pico-8 play session: hold → + tap 🅾

[t = 1 s] hold → ~1s, tap 🅾 ~2×
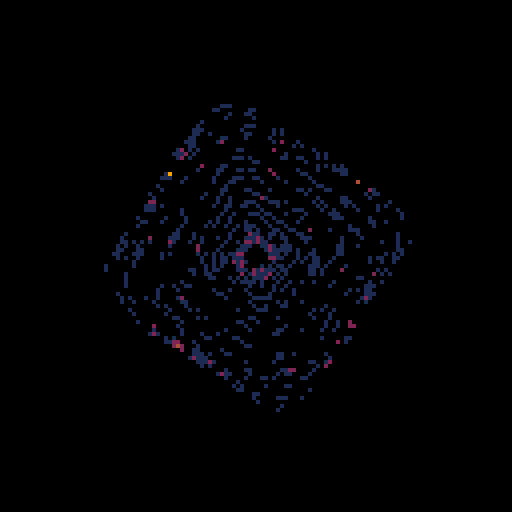
[t = 2 s] hold → ~2s, tap 🅾 ~4×
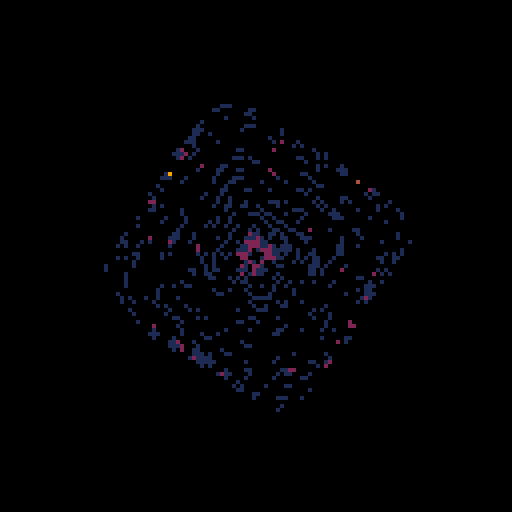
[t = 6 s] hold → ~6s, tap 🅾 ~10×
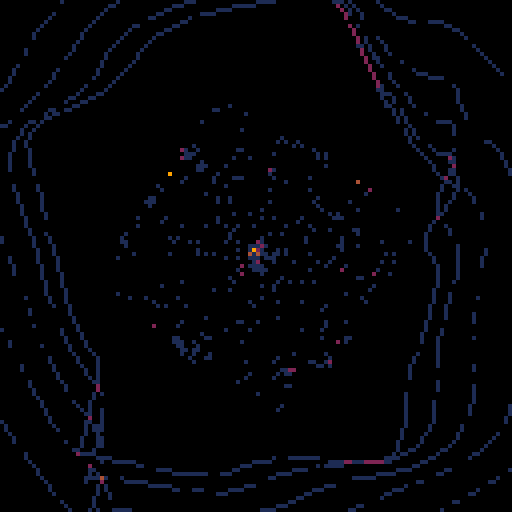
[t = 8 s] hold → ~8s, tap 🅾 ~14×
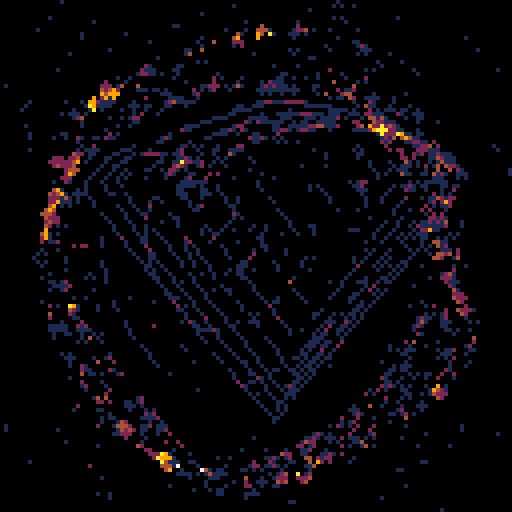

pico-8 cartridge
version 8
__lua__
--shape toy
--pico-8 doodle by trasevol_dog


function _init()

 plt={0,1,2,4,9,10,7}

 lookuptab={}
 for ka,ca in pairs(plt) do
  for kb,cb in pairs(plt) do
   local poss={}
   for va=0,1 do
    for vb=0,1 do
     local nca=plt[min(ka+va,#plt)]
     local ncb=plt[min(kb+vb,#plt)]
     poss[va*16+vb]=nca*16+ncb
    end
   end
  
   lookuptab[ca*16+cb]=poss
  end
 end
 
 
 pltprev={}
 for i,c in pairs(plt) do
  pltprev[c]=plt[i-1] or 0
 end
 
 
 ptsk=24
 
 init_shapes()
 
 lines={}
 local pts={}
 for i=1,ptsk do
  add(pts,{x=64,y=64})
 end
 
 add(lines,pts)
 
 curshap=1--#shapes

 pul=0
 rot=0
 
 pointify=false
 
 spiraling=0
 dupli=0
 layery=0
 flippy=0
end

t=0
function _update()
 t+=0.01
 
 pul+=0.01
 rot+=0.001
 
 local puls=8*cos(pul*4)
 
 local ofx,ofy=64,64
 
 if btnp(4) then
  curshap=(curshap)%#shapes+1
 end
 
 if btnp(5) then
  pointify=true
 end
 
 if btnp(0) then
  spiraling=1
 end
 
 if btnp(1) then
  dupli=0.5
 end
 
 if btnp(2) then
  layery=1
 end
 
 if btnp(3) then
  flippy=0.6
 end
 
 if layery>0 then
  lines[1]=ppts or lines[1]
  layery=max(layery-0.01,0)
 end
 

 if flippy>0 then
  flippy=max(flippy-0.01,0)
 end
 
 
 if spiraling>0 then
  spiraling=max(spiraling-0.01,0)
  
  local spi=spiraling
  ofx=64+spi*64*cos(rot/1.5)
  ofy=64+spi*64*sin(rot/1.5)
  
  rot+=0.03
 end
 
 
 if dupli>0 then
  dupli=max(dupli-0.01,0)
  
  if dupli%0.06<0.03 then
   puls=-64
  else
   puls=64
  end
 end
 
 
 if pointify then
  puls=-128
  
  if abs(lines[1][1].x-64)<1 and abs(lines[1][1].y-64)<1 then
   local shap=shapes[curshap]
   for pts in all(lines) do
    for i,p in pairs(pts) do
     local np=shap[i]
     p.x=ofx+(np.l+128)*cos(np.a+rot-0.1)
     p.y=ofy+(np.l+128)*sin(np.a+rot-0.1)
    end
   end
   
   pointify=false
  end
 end
 
 
 for pts in all(lines) do
  local shap=shapes[curshap]
  for i,p in pairs(pts) do
   local np=shap[i]
   
   local l=max(np.l+puls,0)
   
   if flippy>0 and flippy%0.6>0.3 then
    nx=l*cos(-np.a+rot)
    ny=l*sin(-np.a+rot)
   else
    nx=l*cos(np.a+rot)
    ny=l*sin(np.a+rot)
   end
   
   p.x=lerp(p.x,ofx+nx,0.1)
   p.y=lerp(p.y,ofy+ny,0.1)
  end
 end
 
 if layery>0 then
  local sca=flr(layery*25)%8*0.3
  ppts={}
  for p in all(lines[1]) do
   add(ppts,{x=p.x,y=p.y})
   p.x=(p.x-ofx)*sca+ofx
   p.y=(p.y-ofy)*sca+ofy
  end
 end
end

function _draw()
 cls()
 
 
 for pts in all(lines) do
  splineloop(pts,1)
 end
 
 
 
 for a=0,0x1fff do
  local b=bor(0x6000,a)
  poke(b,
   lookuptab[peek(a)][peek(b)]
  )
 end
 
 memcpy(0x0,0x6000,0x2000)
 
 for i=0,699 do
  local x,y=rnd(128),rnd(128)
  local c=pget(x,y)
  if c>0 then
   c=pltprev[c]
   circfill(x,y,1,c)
   --pset(x,y,c)
  end
 end
 
 memcpy(0x0,0x6000,0x2000)
 
 --print(stat(1),0,0,7)
end




function init_shapes()
 shapes={}
 
 local sphere={}
 for i=1,ptsk do
  add(sphere,{l=48,a=i/ptsk})
 end
 add(shapes,sphere)
 
 local square={}
 local sk=ptsk/4
 for i=1,ptsk do
  local ik=flr(i/sk)*0.25
  add(square,{l=56,a=ik})
 end
 add(shapes,square)
 
 local triangle={}
 local sk=ptsk/3
 for i=1,ptsk do
  local ik=flr(i/sk)*0.33
  add(triangle,{l=60,a=ik})
 end
 add(shapes,triangle)
 
 
 local bumpy={}
 local sk=ptsk/16
 for i=1,ptsk do
  local ik=flr(i/sk)
  
  local a=i/ptsk
  local l=12+32*abs(sin(a*2))+16*abs(sin(a*4))
  
  add(bumpy,{l=l,a=a})
  
 end
 add(shapes,bumpy)
 
 
 local heart={}
 for i=1,ptsk do
  local ii=1-(i-1)/(ptsk-1)
  local x=16*(sin(ii)^3)
  local y=13*cos(ii)-5*cos(2*ii)-2*cos(3*ii)-cos(4*ii)
  
  local l=3.3*sqrt(sqr(x)+sqr(y))
  local a=atan2(x,y)+0.5
  add(heart,{a=a,l=l})
 end
 add(shapes,heart)
 
 local sk=ptsk/10
 local star={}
 for i=1,ptsk do
  local ik=flr(i/sk)
  local l=16+ik%2*32
  add(star,{l=l,a=ik*0.1})
 end
 add(shapes,star)
 
 
 local bullet={}
 local sk=ptsk/4
 for i=1,ptsk do
  if i<=ptsk/2 or i==ptsk then
   local a=i/ptsk
   local x=32*cos(a)
   local y=-16+32*sin(a)
   
   local aa=atan2(x,y)
   local l=sqrt(sqr(x)+sqr(y))
   
   add(bullet,{a=aa,l=l})
  else
   local ik=flr(i/sk)
   local a=ik*0.25+0.125
   local x=1.5*32*cos(a)
   local y=16+1.5*32*sin(a)
   
   local aa=atan2(x,y)
   local l=sqrt(sqr(x)+sqr(y))
   
   add(bullet,{a=aa,l=l})
  end
 end
 add(shapes,bullet)
 
 
 local tear={}
 for i=1,ptsk do
  local ii=(i-1)/(ptsk-1)
  
  local x=cos(ii)
  local y=sin(ii)*sqr(sin(ii*0.5))
  
  local l=48*sqrt(sqr(x)+sqr(y))
  local a=atan2(x,y)
  
  add(tear,{l=l,a=a})
 end
 add(shapes,tear)
 
 
 local cake={}
 for i=1,ptsk do
  if i<=2 then
   local x=-32
   local y=32
   
   local l=sqrt(sqr(x)+sqr(y))
   local aa=atan2(x,y)
   
   add(cake,{l=l,a=aa})
  else
   local a=(i-2)/(ptsk-2)*0.25
   local x=-32+80*cos(a)
   local y=32+80*sin(a)
   
   local l=sqrt(sqr(x)+sqr(y))
   local aa=atan2(x,y)
   
   add(cake,{l=l,a=aa})
  end
 end
 add(shapes,cake)

end




function splineloop(pts,c)
 if #pts==0 then return
 elseif #pts==1 then pset(pts[1].x,pts[1].y,c) return
 elseif #pts==2 then line(pts[1].x,pts[1].y,pts[2].x,pts[2].y,c) return
 end
 
 local lp={
    x=(pts[1].x+pts[2].x)/2,
    y=(pts[1].y+pts[2].y)/2
   }
 
 for i=2,#pts+1 do
  local i1=(i-1)%#pts+1
  local i2=i%#pts+1
  
  local mp={
    x=(pts[i1].x+pts[i2].x)/2,
    y=(pts[i1].y+pts[i2].y)/2
   }
  curve(lp,mp,pts[i1],c)
  lp=mp
 end

end

function spline(pts,c)
 if #pts==0 then return
 elseif #pts==1 then pset(pts[1].x,pts[1].y,c) return
 elseif #pts==2 then line(pts[1].x,pts[1].y,pts[2].x,pts[2].y,c) return
 end
 
 local lp=pts[1]
 
 for i=2,#pts-2 do
  local mp={
    x=(pts[i].x+pts[i+1].x)/2,
    y=(pts[i].y+pts[i+1].y)/2
   }
  curve(lp,mp,pts[i],c)
  lp=mp
 end
 
 curve(lp,pts[#pts],pts[#pts-1],c)
end

function curve(p1,p2,p3,c)

 local lx,ly=p1.x,p1.y
 
 for i=0,1,0.25 do
  local pa={
   x=lerp(p1.x,p3.x,i),
   y=lerp(p1.y,p3.y,i)}
  local pb={
   x=lerp(p3.x,p2.x,i),
   y=lerp(p3.y,p2.y,i)}
   
  local nx,ny
  nx=lerp(pa.x,pb.x,i)
  ny=lerp(pa.y,pb.y,i)
  
  line(lx,ly,nx,ny,c)
  
  lx=nx
  ly=ny
 end

end


function sqr(a) return a*a end
function round(a) return flr(a+0.5) end
function pick(ar) return ar[flr(rnd(#ar))+1] end
function lerp(a,b,i) return (1-i)*a+i*b end
__gfx__
00000000000000000000000000000000000000000000000000000000000000000000000000000000000000000000000000000000000000000000000000000000
00000000000000000000000000000000000000000000000000000000000000000000000000000000000000000000000000000000000000000000000000000000
00000000000000000000000000000000000000000000000000000000000000000000000000000000000000000000000000000000000000000000000000000000
00000000000000000000000000000000000000000000000000000000000000000000000000000000000000000000000000000000000000000000000000000000
00000000000000000000000000000000000000000000000000000000000000000000000000000000000000000000000000000000000000000000000000000000
00000000000000000000000000000000000000000000000000000000000000000000000000000000000000000000000000000000000000000000000000000000
00000000000000000000000000000000000000000000000000000000000000000000000000000000000000000000000000000000000000000000000000000000
00000000000000000000000000000000000000000000000000000000000000000000000000000000000000000000000000000000000000000000000000000000
00000000000000000000000000000000000000000000000000000000000000000000000000000000000000000000000000000000000000000000000000000000
00000000000000000000000000000000000000000000000000000000000000000000000000000000000000000000000000000000000000000000000000000000
00000000000000000000000000000000000000000000000000000000000000000000000000000000000000000000000000000000000000000000000000000000
00000000000000000000000000000000000000000000000000000000000000000000000000000000000000000000000000000000000000000000000000000000
00000000000000000000000000000000000000000000000000000000000000000000000000000000000000000000000000000000000000000000000000000000
00000000000000000000000000000000000000000000000000000000000000000000000000000000000000000000000000000000000000000000000000000000
00000000000000000000000000000000000000000000000000000000000000000000000000000000000000000000000000000000000000000000000000000000
00000000000000000000000000000000000000000000000000000000000000000000000000000000000000000000000000000000000000000000000000000000
00000000000000000000000000000000000000000000000000000000000000000000000000000000000000000000000000000000000000000000000000000000
00000000000000000000000000000000000000000000000000000000000000000000000000000000000000000000000000000000000000000000000000000000
00000000000000000000000000000000000000000000000000000000000000000000000000000000000000000000000000000000000000000000000000000000
00000000000000000000000000000000000000000000000000000000000000000000000000000000000000000000000000000000000000000000000000000000
00000000000000000000000000000000000000000000000000000000000000000000000000000000000000000000000000000000000000000000000000000000
00000000000000000000000000000000000000000000000000000000000000000000000000000000000000000000000000000000000000000000000000000000
00000000000000000000000000000000000000000000000000000000000000000000000000000000000000000000000000000000000000000000000000000000
00000000000000000000000000000000000000000000000000000000000000000000000000000000000000000000000000000000000000000000000000000000
00000000000000000000000000000000000000000000000000000000000000000000000000000000000000000000000000000000000000000000000000000000
00000000000000000000000000000000000000000000000000000000000000000000000000000000000000000000000000000000000000000000000000000000
00000000000000000000000000000000000000000000000000000000000000000000000000000000000000000000000000000000000000000000000000000000
00000000000000000000000000000000000000000000000000000000000000000000000000000000000000000000000000000000000000000000000000000000
00000000000000000000000000000000000000000000000000000000000000000000000000000000000000000000000000000000000000000000000000000000
00000000000000000000000000000000000000000000000000000000000000000000000000000000000000000000000000000000000000000000000000000000
00000000000000000000000000000000000000000000000000000000000000000000000000000000000000000000000000000000000000000000000000000000
00000000000000000000000000000000000000000000000000000000000000000000000000000000000000000000000000000000000000000000000000000000
00000000000000000000000000000000000000000000000000000000000000000000000000000000000000000000000000000000000000000000000000000000
00000000000000000000000000000000000000000000000000000000000000000000000000000000000000000000000000000000000000000000000000000000
00000000000000000000000000000000000000000000000000000000000000000000000000000000000000000000000000000000000000000000000000000000
00000000000000000000000000000000000000000000000000000000000000000000000000000000000000000000000000000000000000000000000000000000
00000000000000000000000000000000000000000000000000000000000000000000000000000000000000000000000000000000000000000000000000000000
00000000000000000000000000000000000000000000000000000000000000000000000000000000000000000000000000000000000000000000000000000000
00000000000000000000000000000000000000000000000000000000000000000000000000000000000000000000000000000000000000000000000000000000
00000000000000000000000000000000000000000000000000000000000000000000000000000000000000000000000000000000000000000000000000000000
00000000000000000000000000000000000000000000000000000000000000000000000000000000000000000000000000000000000000000000000000000000
00000000000000000000000000000000000000000000000000000000000000000000000000000000000000000000000000000000000000000000000000000000
00000000000000000000000000000000000000000000000000000000000000000000000000000000000000000000000000000000000000000000000000000000
00000000000000000000000000000000000000000000000000000000000000000000000000000000000000000000000000000000000000000000000000000000
00000000000000000000000000000000000000000000000000000000000000000000000000000000000000000000000000000000000000000000000000000000
00000000000000000000000000000000000000000000000000000000000000000000000000000000000000000000000000000000000000000000000000000000
00000000000000000000000000000000000000000000000000000000000000000000000000000000000000000000000000000000000000000000000000000000
00000000000000000000000000000000000000000000000000000000000000000000000000000000000000000000000000000000000000000000000000000000
00000000000000000000000000000000000000000000000000000000000000000000000000000000000000000000000000000000000000000000000000000000
00000000000000000000000000000000000000000000000000000000000000000000000000000000000000000000000000000000000000000000000000000000
00000000000000000000000000000000000000000000000000000000000000000000000000000000000000000000000000000000000000000000000000000000
00000000000000000000000000000000000000000000000000000000000000000000000000000000000000000000000000000000000000000000000000000000
00000000000000000000000000000000000000000000000000000000000000000000000000000000000000000000000000000000000000000000000000000000
00000000000000000000000000000000000000000000000000000000000000000000000000000000000000000000000000000000000000000000000000000000
00000000000000000000000000000000000000000000000000000000000000000000000000000000000000000000000000000000000000000000000000000000
00000000000000000000000000000000000000000000000000000000000000000000000000000000000000000000000000000000000000000000000000000000
00000000000000000000000000000000000000000000000000000000000000000000000000000000000000000000000000000000000000000000000000000000
00000000000000000000000000000000000000000000000000000000000000000000000000000000000000000000000000000000000000000000000000000000
00000000000000000000000000000000000000000000000000000000000000000000000000000000000000000000000000000000000000000000000000000000
00000000000000000000000000000000000000000000000000000000000000000000000000000000000000000000000000000000000000000000000000000000
00000000000000000000000000000000000000000000000000000000000000000000000000000000000000000000000000000000000000000000000000000000
00000000000000000000000000000000000000000000000000000000000000000000000000000000000000000000000000000000000000000000000000000000
00000000000000000000000000000000000000000000000000000000000000000000000000000000000000000000000000000000000000000000000000000000
00000000000000000000000000000000000000000000000000000000000000000000000000000000000000000000000000000000000000000000000000000000
00000000000000000000000000000000000000000000000000000000000000000000000000000000000000000000000000000000000000000000000000000000
00000000000000000000000000000000000000000000000000000000000000000000000000000000000000000000000000000000000000000000000000000000
00000000000000000000000000000000000000000000000000000000000000000000000000000000000000000000000000000000000000000000000000000000
00000000000000000000000000000000000000000000000000000000000000000000000000000000000000000000000000000000000000000000000000000000
00000000000000000000000000000000000000000000000000000000000000000000000000000000000000000000000000000000000000000000000000000000
00000000000000000000000000000000000000000000000000000000000000000000000000000000000000000000000000000000000000000000000000000000
00000000000000000000000000000000000000000000000000000000000000000000000000000000000000000000000000000000000000000000000000000000
00000000000000000000000000000000000000000000000000000000000000000000000000000000000000000000000000000000000000000000000000000000
00000000000000000000000000000000000000000000000000000000000000000000000000000000000000000000000000000000000000000000000000000000
00000000000000000000000000000000000000000000000000000000000000000000000000000000000000000000000000000000000000000000000000000000
00000000000000000000000000000000000000000000000000000000000000000000000000000000000000000000000000000000000000000000000000000000
00000000000000000000000000000000000000000000000000000000000000000000000000000000000000000000000000000000000000000000000000000000
00000000000000000000000000000000000000000000000000000000000000000000000000000000000000000000000000000000000000000000000000000000
00000000000000000000000000000000000000000000000000000000000000000000000000000000000000000000000000000000000000000000000000000000
00000000000000000000000000000000000000000000000000000000000000000000000000000000000000000000000000000000000000000000000000000000
00000000000000000000000000000000000000000000000000000000000000000000000000000000000000000000000000000000000000000000000000000000
00000000000000000000000000000000000000000000000000000000000000000000000000000000000000000000000000000000000000000000000000000000
00000000000000000000000000000000000000000000000000000000000000000000000000000000000000000000000000000000000000000000000000000000
00000000000000000000000000000000000000000000000000000000000000000000000000000000000000000000000000000000000000000000000000000000
00000000000000000000000000000000000000000000000000000000000000000000000000000000000000000000000000000000000000000000000000000000
00000000000000000000000000000000000000000000000000000000000000000000000000000000000000000000000000000000000000000000000000000000
00000000000000000000000000000000000000000000000000000000000000000000000000000000000000000000000000000000000000000000000000000000
00000000000000000000000000000000000000000000000000000000000000000000000000000000000000000000000000000000000000000000000000000000
00000000000000000000000000000000000000000000000000000000000000000000000000000000000000000000000000000000000000000000000000000000
00000000000000000000000000000000000000000000000000000000000000000000000000000000000000000000000000000000000000000000000000000000
00000000000000000000000000000000000000000000000000000000000000000000000000000000000000000000000000000000000000000000000000000000
00000000000000000000000000000000000000000000000000000000000000000000000000000000000000000000000000000000000000000000000000000000
00000000000000000000000000000000000000000000000000000000000000000000000000000000000000000000000000000000000000000000000000000000
00000000000000000000000000000000000000000000000000000000000000000000000000000000000000000000000000000000000000000000000000000000
00000000000000000000000000000000000000000000000000000000000000000000000000000000000000000000000000000000000000000000000000000000
00000000000000000000000000000000000000000000000000000000000000000000000000000000000000000000000000000000000000000000000000000000
00000000000000000000000000000000000000000000000000000000000000000000000000000000000000000000000000000000000000000000000000000000
00000000000000000000000000000000000000000000000000000000000000000000000000000000000000000000000000000000000000000000000000000000
00000000000000000000000000000000000000000000000000000000000000000000000000000000000000000000000000000000000000000000000000000000
00000000000000000000000000000000000000000000000000000000000000000000000000000000000000000000000000000000000000000000000000000000
00000000000000000000000000000000000000000000000000000000000000000000000000000000000000000000000000000000000000000000000000000000
00000000000000000000000000000000000000000000000000000000000000000000000000000000000000000000000000000000000000000000000000000000
00000000000000000000000000000000000000000000000000000000000000000000000000000000000000000000000000000000000000000000000000000000
00000000000000000000000000000000000000000000000000000000000000000000000000000000000000000000000000000000000000000000000000000000
00000000000000000000000000000000000000000000000000000000000000000000000000000000000000000000000000000000000000000000000000000000
00000000000000000000000000000000000000000000000000000000000000000000000000000000000000000000000000000000000000000000000000000000
00000000000000000000000000000000000000000000000000000000000000000000000000000000000000000000000000000000000000000000000000000000
00000000000000000000000000000000000000000000000000000000000000000000000000000000000000000000000000000000000000000000000000000000
00000000000000000000000000000000000000000000000000000000000000000000000000000000000000000000000000000000000000000000000000000000
00000000000000000000000000000000000000000000000000000000000000000000000000000000000000000000000000000000000000000000000000000000
00000000000000000000000000000000000000000000000000000000000000000000000000000000000000000000000000000000000000000000000000000000
00000000000000000000000000000000000000000000000000000000000000000000000000000000000000000000000000000000000000000000000000000000
00000000000000000000000000000000000000000000000000000000000000000000000000000000000000000000000000000000000000000000000000000000
00000000000000000000000000000000000000000000000000000000000000000000000000000000000000000000000000000000000000000000000000000000
00000000000000000000000000000000000000000000000000000000000000000000000000000000000000000000000000000000000000000000000000000000
00000000000000000000000000000000000000000000000000000000000000000000000000000000000000000000000000000000000000000000000000000000
00000000000000000000000000000000000000000000000000000000000000000000000000000000000000000000000000000000000000000000000000000000
00000000000000000000000000000000000000000000000000000000000000000000000000000000000000000000000000000000000000000000000000000000
00000000000000000000000000000000000000000000000000000000000000000000000000000000000000000000000000000000000000000000000000000000
00000000000000000000000000000000000000000000000000000000000000000000000000000000000000000000000000000000000000000000000000000000
00000000000000000000000000000000000000000000000000000000000000000000000000000000000000000000000000000000000000000000000000000000
00000000000000000000000000000000000000000000000000000000000000000000000000000000000000000000000000000000000000000000000000000000
00000000000000000000000000000000000000000000000000000000000000000000000000000000000000000000000000000000000000000000000000000000
00000000000000000000000000000000000000000000000000000000000000000000000000000000000000000000000000000000000000000000000000000000
00000000000000000000000000000000000000000000000000000000000000000000000000000000000000000000000000000000000000000000000000000000
00000000000000000000000000000000000000000000000000000000000000000000000000000000000000000000000000000000000000000000000000000000
00000000000000000000000000000000000000000000000000000000000000000000000000000000000000000000000000000000000000000000000000000000
00000000000000000000000000000000000000000000000000000000000000000000000000000000000000000000000000000000000000000000000000000000
00000000000000000000000000000000000000000000000000000000000000000000000000000000000000000000000000000000000000000000000000000000
__gff__
0000000000000000000000000000000000000000000000000000000000000000000000000000000000000000000000000000000000000000000000000000000000000000000000000000000000000000000000000000000000000000000000000000000000000000000000000000000000000000000000000000000000000000
0000000000000000000000000000000000000000000000000000000000000000000000000000000000000000000000000000000000000000000000000000000000000000000000000000000000000000000000000000000000000000000000000000000000000000000000000000000000000000000000000000000000000000
__map__
0000000000000000000000000000000000000000000000000000000000000000000000000000000000000000000000000000000000000000000000000000000000000000000000000000000000000000000000000000000000000000000000000000000000000000000000000000000000000000000000000000000000000000
0000000000000000000000000000000000000000000000000000000000000000000000000000000000000000000000000000000000000000000000000000000000000000000000000000000000000000000000000000000000000000000000000000000000000000000000000000000000000000000000000000000000000000
0000000000000000000000000000000000000000000000000000000000000000000000000000000000000000000000000000000000000000000000000000000000000000000000000000000000000000000000000000000000000000000000000000000000000000000000000000000000000000000000000000000000000000
0000000000000000000000000000000000000000000000000000000000000000000000000000000000000000000000000000000000000000000000000000000000000000000000000000000000000000000000000000000000000000000000000000000000000000000000000000000000000000000000000000000000000000
0000000000000000000000000000000000000000000000000000000000000000000000000000000000000000000000000000000000000000000000000000000000000000000000000000000000000000000000000000000000000000000000000000000000000000000000000000000000000000000000000000000000000000
0000000000000000000000000000000000000000000000000000000000000000000000000000000000000000000000000000000000000000000000000000000000000000000000000000000000000000000000000000000000000000000000000000000000000000000000000000000000000000000000000000000000000000
0000000000000000000000000000000000000000000000000000000000000000000000000000000000000000000000000000000000000000000000000000000000000000000000000000000000000000000000000000000000000000000000000000000000000000000000000000000000000000000000000000000000000000
0000000000000000000000000000000000000000000000000000000000000000000000000000000000000000000000000000000000000000000000000000000000000000000000000000000000000000000000000000000000000000000000000000000000000000000000000000000000000000000000000000000000000000
0000000000000000000000000000000000000000000000000000000000000000000000000000000000000000000000000000000000000000000000000000000000000000000000000000000000000000000000000000000000000000000000000000000000000000000000000000000000000000000000000000000000000000
0000000000000000000000000000000000000000000000000000000000000000000000000000000000000000000000000000000000000000000000000000000000000000000000000000000000000000000000000000000000000000000000000000000000000000000000000000000000000000000000000000000000000000
0000000000000000000000000000000000000000000000000000000000000000000000000000000000000000000000000000000000000000000000000000000000000000000000000000000000000000000000000000000000000000000000000000000000000000000000000000000000000000000000000000000000000000
0000000000000000000000000000000000000000000000000000000000000000000000000000000000000000000000000000000000000000000000000000000000000000000000000000000000000000000000000000000000000000000000000000000000000000000000000000000000000000000000000000000000000000
0000000000000000000000000000000000000000000000000000000000000000000000000000000000000000000000000000000000000000000000000000000000000000000000000000000000000000000000000000000000000000000000000000000000000000000000000000000000000000000000000000000000000000
0000000000000000000000000000000000000000000000000000000000000000000000000000000000000000000000000000000000000000000000000000000000000000000000000000000000000000000000000000000000000000000000000000000000000000000000000000000000000000000000000000000000000000
0000000000000000000000000000000000000000000000000000000000000000000000000000000000000000000000000000000000000000000000000000000000000000000000000000000000000000000000000000000000000000000000000000000000000000000000000000000000000000000000000000000000000000
0000000000000000000000000000000000000000000000000000000000000000000000000000000000000000000000000000000000000000000000000000000000000000000000000000000000000000000000000000000000000000000000000000000000000000000000000000000000000000000000000000000000000000
0000000000000000000000000000000000000000000000000000000000000000000000000000000000000000000000000000000000000000000000000000000000000000000000000000000000000000000000000000000000000000000000000000000000000000000000000000000000000000000000000000000000000000
0000000000000000000000000000000000000000000000000000000000000000000000000000000000000000000000000000000000000000000000000000000000000000000000000000000000000000000000000000000000000000000000000000000000000000000000000000000000000000000000000000000000000000
0000000000000000000000000000000000000000000000000000000000000000000000000000000000000000000000000000000000000000000000000000000000000000000000000000000000000000000000000000000000000000000000000000000000000000000000000000000000000000000000000000000000000000
0000000000000000000000000000000000000000000000000000000000000000000000000000000000000000000000000000000000000000000000000000000000000000000000000000000000000000000000000000000000000000000000000000000000000000000000000000000000000000000000000000000000000000
0000000000000000000000000000000000000000000000000000000000000000000000000000000000000000000000000000000000000000000000000000000000000000000000000000000000000000000000000000000000000000000000000000000000000000000000000000000000000000000000000000000000000000
0000000000000000000000000000000000000000000000000000000000000000000000000000000000000000000000000000000000000000000000000000000000000000000000000000000000000000000000000000000000000000000000000000000000000000000000000000000000000000000000000000000000000000
0000000000000000000000000000000000000000000000000000000000000000000000000000000000000000000000000000000000000000000000000000000000000000000000000000000000000000000000000000000000000000000000000000000000000000000000000000000000000000000000000000000000000000
0000000000000000000000000000000000000000000000000000000000000000000000000000000000000000000000000000000000000000000000000000000000000000000000000000000000000000000000000000000000000000000000000000000000000000000000000000000000000000000000000000000000000000
0000000000000000000000000000000000000000000000000000000000000000000000000000000000000000000000000000000000000000000000000000000000000000000000000000000000000000000000000000000000000000000000000000000000000000000000000000000000000000000000000000000000000000
0000000000000000000000000000000000000000000000000000000000000000000000000000000000000000000000000000000000000000000000000000000000000000000000000000000000000000000000000000000000000000000000000000000000000000000000000000000000000000000000000000000000000000
0000000000000000000000000000000000000000000000000000000000000000000000000000000000000000000000000000000000000000000000000000000000000000000000000000000000000000000000000000000000000000000000000000000000000000000000000000000000000000000000000000000000000000
0000000000000000000000000000000000000000000000000000000000000000000000000000000000000000000000000000000000000000000000000000000000000000000000000000000000000000000000000000000000000000000000000000000000000000000000000000000000000000000000000000000000000000
0000000000000000000000000000000000000000000000000000000000000000000000000000000000000000000000000000000000000000000000000000000000000000000000000000000000000000000000000000000000000000000000000000000000000000000000000000000000000000000000000000000000000000
0000000000000000000000000000000000000000000000000000000000000000000000000000000000000000000000000000000000000000000000000000000000000000000000000000000000000000000000000000000000000000000000000000000000000000000000000000000000000000000000000000000000000000
0000000000000000000000000000000000000000000000000000000000000000000000000000000000000000000000000000000000000000000000000000000000000000000000000000000000000000000000000000000000000000000000000000000000000000000000000000000000000000000000000000000000000000
0000000000000000000000000000000000000000000000000000000000000000000000000000000000000000000000000000000000000000000000000000000000000000000000000000000000000000000000000000000000000000000000000000000000000000000000000000000000000000000000000000000000000000
